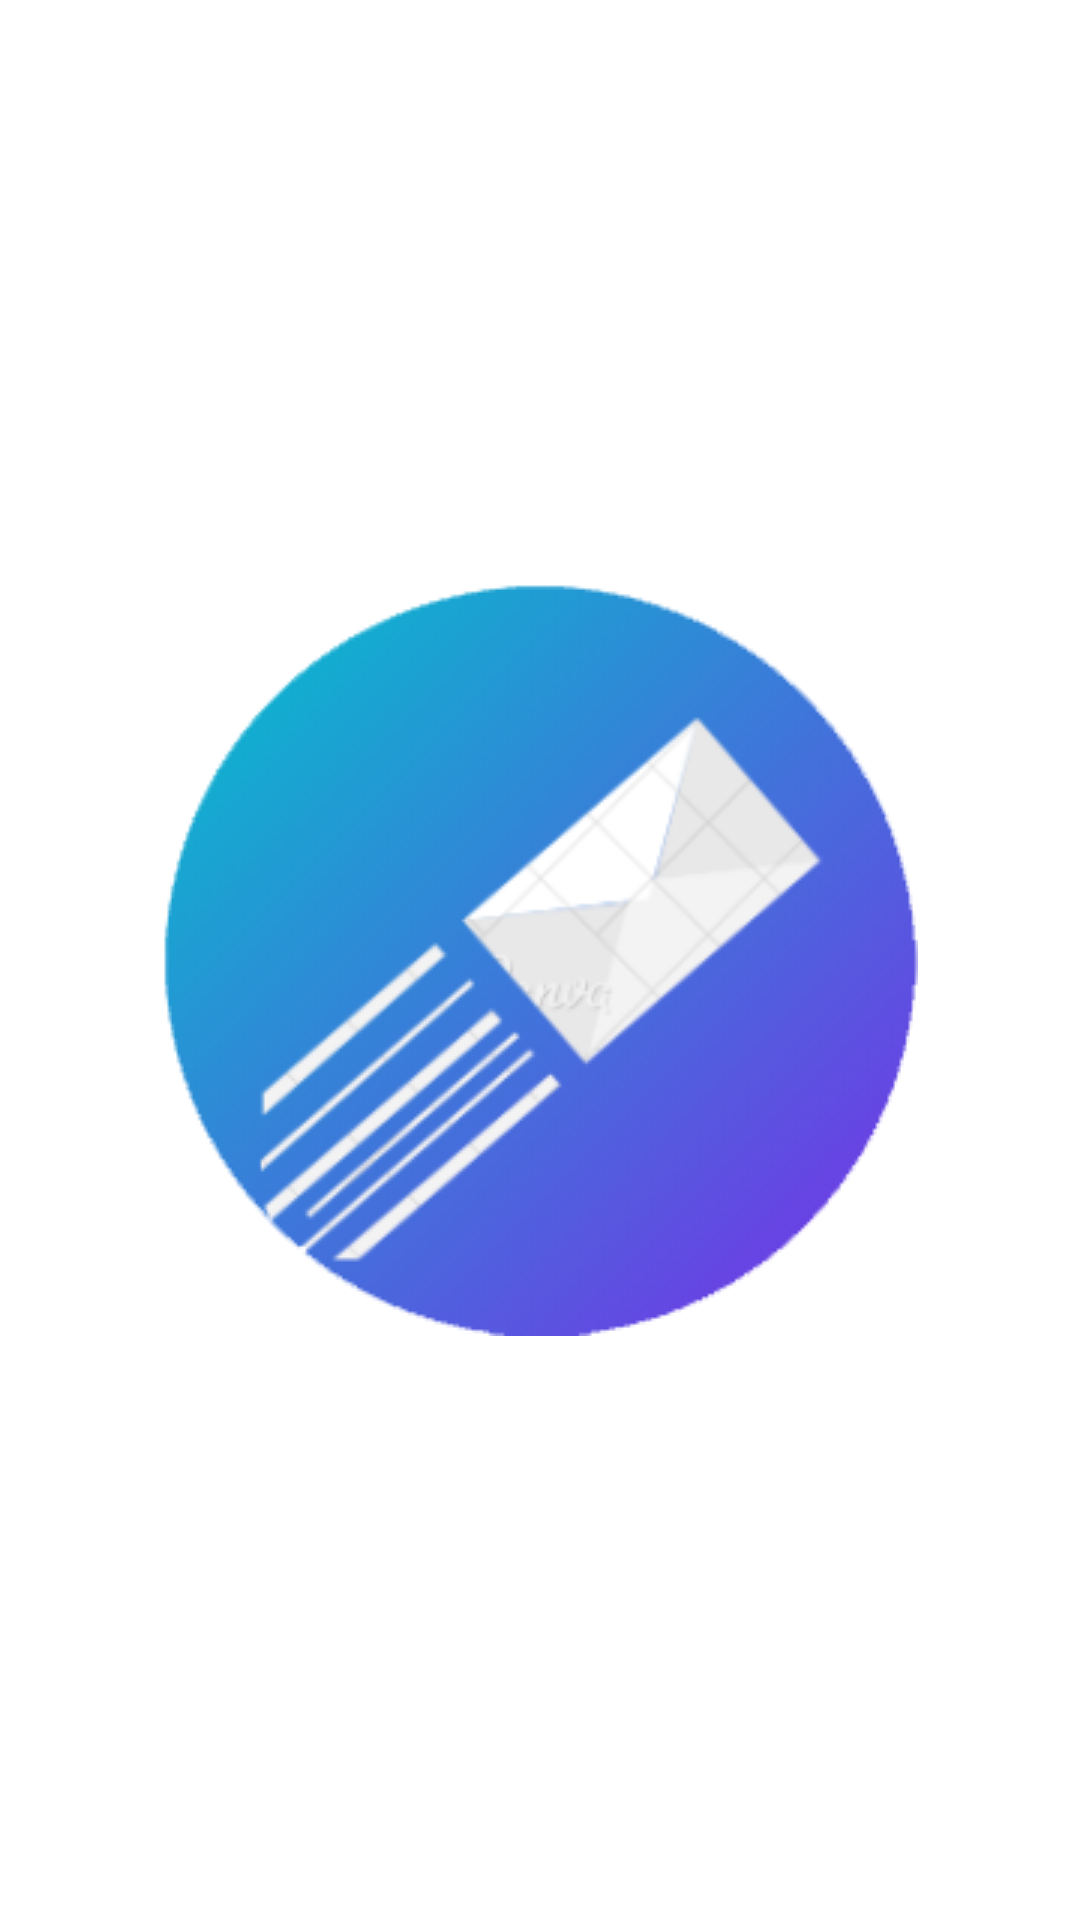

This screen was rendered from an Android layout file. Write that file and the resources it references.
<!-- AndroidManifest.xml: activity theme SplashTheme -->
<!-- res/layout/activity_login.xml -->
<?xml version="1.0" encoding="utf-8"?>
<androidx.constraintlayout.widget.ConstraintLayout xmlns:android="http://schemas.android.com/apk/res/android"
    xmlns:app="http://schemas.android.com/apk/res-auto"
    xmlns:tools="http://schemas.android.com/tools"
    android:layout_width="match_parent"
    android:layout_height="match_parent"
    tools:context=".views.LoginActivity">

    <LinearLayout
        android:id="@+id/LinearLogin"
        android:layout_width="match_parent"
        android:layout_height="match_parent"
        android:layout_marginStart="10dp"
        android:layout_marginEnd="10dp"
        android:orientation="vertical"
        app:layout_constraintBottom_toBottomOf="parent"
        app:layout_constraintEnd_toEndOf="parent"
        app:layout_constraintStart_toStartOf="parent"
        app:layout_constraintTop_toTopOf="parent">


    </LinearLayout>

</androidx.constraintlayout.widget.ConstraintLayout>
<!-- resources referenced by this layout -->
<resources>
  <style name="SplashTheme" parent="AppTheme">
          <item name="android:windowBackground">@drawable/splash</item>
      </style>
  <style name="AppTheme" parent="Theme.AppCompat.Light.DarkActionBar">
          
          <item name="colorPrimary">@color/blue</item>
          <item name="colorPrimaryDark">@color/blueDark</item>
          <item name="colorAccent">@color/colorAccent</item>
      </style>
  <!-- drawable splash (drawable) -->
  <?xml version="1.0" encoding="utf-8"?>
  <layer-list xmlns:android="http://schemas.android.com/apk/res/android">
      <item android:drawable="@color/white"></item>
      <item>
          <bitmap android:src="@drawable/logo"
  
              android:gravity="center"/>
  
      </item>
  </layer-list>
  <color name="blue">#3897F0</color>
  <color name="blueDark">#05579C</color>
  <color name="colorAccent">#D81B60</color>
  <color name="white">#FFFFFF</color>
  <!-- drawable logo: png bitmap (drawable, 28721 bytes) -->
</resources>
